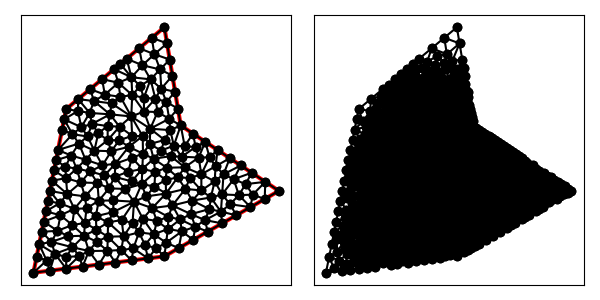

Data behind this chart, as committed beside it:
1.100000000000000000e+01, 1.100000000000000000e+01, 1.000000000000000000e+01, 1.700000000000000000e+01, 4.000000000000000000e+00, 1.200000000000000000e+01, 2.000000000000000000e+00, 2.000000000000000000e+00, 1.000000000000000000e+01, 3.000000000000000000e+00, 1.700000000000000000e+01, 7.000000000000000000e+00, 6.535165345831976502e+00, 1.010179843256853438e+01, 6.757841434462231511e+00, 9.426904600949855606e+00, 7.245827912916167790e+00, 1.009679441918739151e+01, 6.846278231070125564e+00, 9.875165817568593241e+00, 0.000000000000000000e+00, 5.314862473882622784e-02
1.100000000000000000e+01, 1.100000000000000000e+01, 1.000000000000000000e+01, 1.700000000000000000e+01, 4.000000000000000000e+00, 1.200000000000000000e+01, 2.000000000000000000e+00, 2.000000000000000000e+00, 1.000000000000000000e+01, 3.000000000000000000e+00, 1.700000000000000000e+01, 7.000000000000000000e+00, 1.029411442129506860e+01, 1.141022531516614258e+01, 1.012291239590578407e+01, 1.243743746750185331e+01, 9.588228842590137191e+00, 1.182045063033228338e+01, 1.000175188659699721e+01, 1.188937113766675857e+01, 0.000000000000000000e+00, 2.168304384669292317e-02
1.100000000000000000e+01, 1.100000000000000000e+01, 1.000000000000000000e+01, 1.700000000000000000e+01, 4.000000000000000000e+00, 1.200000000000000000e+01, 2.000000000000000000e+00, 2.000000000000000000e+00, 1.000000000000000000e+01, 3.000000000000000000e+00, 1.700000000000000000e+01, 7.000000000000000000e+00, 1.057726196991330703e+01, 9.762567026921461277e+00, 1.100000000000000000e+01, 1.100000000000000000e+01, 1.036239625286170707e+01, 1.071528899850448013e+01, 1.064655274092500470e+01, 1.049261867514197988e+01, 1.000000000000000000e+00, 1.097795750914368207e-02
1.100000000000000000e+01, 1.100000000000000000e+01, 1.000000000000000000e+01, 1.700000000000000000e+01, 4.000000000000000000e+00, 1.200000000000000000e+01, 2.000000000000000000e+00, 2.000000000000000000e+00, 1.000000000000000000e+01, 3.000000000000000000e+00, 1.700000000000000000e+01, 7.000000000000000000e+00, 8.694138416383031753e+00, 9.276949670331067210e+00, 8.676162708581559357e+00, 1.034672087679822639e+01, 7.821241382877255788e+00, 9.694212262041094874e+00, 8.397180835947281707e+00, 9.772627603056795564e+00, 0.000000000000000000e+00, 3.633767840044695857e-02
1.100000000000000000e+01, 1.100000000000000000e+01, 1.000000000000000000e+01, 1.700000000000000000e+01, 4.000000000000000000e+00, 1.200000000000000000e+01, 2.000000000000000000e+00, 2.000000000000000000e+00, 1.000000000000000000e+01, 3.000000000000000000e+00, 1.700000000000000000e+01, 7.000000000000000000e+00, 1.029411442129506860e+01, 1.141022531516614258e+01, 1.082879797461071547e+01, 1.202721215233571250e+01, 1.012291239590578407e+01, 1.243743746750185331e+01, 1.041527493060385723e+01, 1.195829164500123731e+01, 1.000000000000000000e+00, 2.168304384669292317e-02
1.100000000000000000e+01, 1.100000000000000000e+01, 1.000000000000000000e+01, 1.700000000000000000e+01, 4.000000000000000000e+00, 1.200000000000000000e+01, 2.000000000000000000e+00, 2.000000000000000000e+00, 1.000000000000000000e+01, 3.000000000000000000e+00, 1.700000000000000000e+01, 7.000000000000000000e+00, 9.448970862420129180e+00, 1.264344163591322179e+01, 9.588228842590137191e+00, 1.182045063033228338e+01, 1.012291239590578407e+01, 1.243743746750185331e+01, 9.720037366972016812e+00, 1.230044324458245342e+01, 0.000000000000000000e+00, 2.855217407860616979e-02
1.100000000000000000e+01, 1.100000000000000000e+01, 1.000000000000000000e+01, 1.700000000000000000e+01, 4.000000000000000000e+00, 1.200000000000000000e+01, 2.000000000000000000e+00, 2.000000000000000000e+00, 1.000000000000000000e+01, 3.000000000000000000e+00, 1.700000000000000000e+01, 7.000000000000000000e+00, 1.012291239590578407e+01, 1.243743746750185331e+01, 1.082879797461071547e+01, 1.202721215233571250e+01, 1.065759594922142917e+01, 1.305442430467142501e+01, 1.053643543991264409e+01, 1.250635797483632849e+01, 1.000000000000000000e+00, 4.657064849920693195e-02
1.100000000000000000e+01, 1.100000000000000000e+01, 1.000000000000000000e+01, 1.700000000000000000e+01, 4.000000000000000000e+00, 1.200000000000000000e+01, 2.000000000000000000e+00, 2.000000000000000000e+00, 1.000000000000000000e+01, 3.000000000000000000e+00, 1.700000000000000000e+01, 7.000000000000000000e+00, 1.049319696191607321e+01, 1.404081822850356787e+01, 9.741232306868891300e+00, 1.442238766352055634e+01, 9.810440572730751541e+00, 1.324839994562374201e+01, 1.001495661383857261e+01, 1.390386861254928874e+01, 1.000000000000000000e+00, 9.260868883217922287e-02
1.100000000000000000e+01, 1.100000000000000000e+01, 1.000000000000000000e+01, 1.700000000000000000e+01, 4.000000000000000000e+00, 1.200000000000000000e+01, 2.000000000000000000e+00, 2.000000000000000000e+00, 1.000000000000000000e+01, 3.000000000000000000e+00, 1.700000000000000000e+01, 7.000000000000000000e+00, 6.362394698503907264e+00, 1.288500152384198572e+01, 5.463557440805248078e+00, 1.321963120067104036e+01, 5.702912437535000656e+00, 1.248807166995734264e+01, 5.842954858948051999e+00, 1.286423479815678839e+01, 1.000000000000000000e+00, 1.162009199511888219e-01
1.100000000000000000e+01, 1.100000000000000000e+01, 1.000000000000000000e+01, 1.700000000000000000e+01, 4.000000000000000000e+00, 1.200000000000000000e+01, 2.000000000000000000e+00, 2.000000000000000000e+00, 1.000000000000000000e+01, 3.000000000000000000e+00, 1.700000000000000000e+01, 7.000000000000000000e+00, 6.771448586368205014e+00, 1.234772465764836369e+01, 7.312249767520278887e+00, 1.275210764021347920e+01, 6.362394698503907264e+00, 1.288500152384198572e+01, 6.815364350797463722e+00, 1.266161127390127739e+01, 0.000000000000000000e+00, 7.035018560797211273e-02
1.100000000000000000e+01, 1.100000000000000000e+01, 1.000000000000000000e+01, 1.700000000000000000e+01, 4.000000000000000000e+00, 1.200000000000000000e+01, 2.000000000000000000e+00, 2.000000000000000000e+00, 1.000000000000000000e+01, 3.000000000000000000e+00, 1.700000000000000000e+01, 7.000000000000000000e+00, 9.588228842590137191e+00, 1.182045063033228338e+01, 8.755638921139073716e+00, 1.184983544952850032e+01, 9.135450325770758440e+00, 1.080141739746183127e+01, 9.159772696499990374e+00, 1.149056782577420499e+01, 0.000000000000000000e+00, 2.855217407860616979e-02
1.100000000000000000e+01, 1.100000000000000000e+01, 1.000000000000000000e+01, 1.700000000000000000e+01, 4.000000000000000000e+00, 1.200000000000000000e+01, 2.000000000000000000e+00, 2.000000000000000000e+00, 1.000000000000000000e+01, 3.000000000000000000e+00, 1.700000000000000000e+01, 7.000000000000000000e+00, 9.810440572730751541e+00, 1.324839994562374201e+01, 9.448970862420129180e+00, 1.264344163591322179e+01, 1.012291239590578407e+01, 1.243743746750185331e+01, 9.794107943685554929e+00, 1.277642634967960511e+01, 0.000000000000000000e+00, 4.657064849920693195e-02
1.100000000000000000e+01, 1.100000000000000000e+01, 1.000000000000000000e+01, 1.700000000000000000e+01, 4.000000000000000000e+00, 1.200000000000000000e+01, 2.000000000000000000e+00, 2.000000000000000000e+00, 1.000000000000000000e+01, 3.000000000000000000e+00, 1.700000000000000000e+01, 7.000000000000000000e+00, 1.012291239590578407e+01, 1.243743746750185331e+01, 1.065759594922142917e+01, 1.305442430467142501e+01, 9.810440572730751541e+00, 1.324839994562374201e+01, 1.019698297261932218e+01, 1.291342057259900855e+01, 1.000000000000000000e+00, 4.657064849920693195e-02
1.100000000000000000e+01, 1.100000000000000000e+01, 1.000000000000000000e+01, 1.700000000000000000e+01, 4.000000000000000000e+00, 1.200000000000000000e+01, 2.000000000000000000e+00, 2.000000000000000000e+00, 1.000000000000000000e+01, 3.000000000000000000e+00, 1.700000000000000000e+01, 7.000000000000000000e+00, 9.741232306868891300e+00, 1.442238766352055634e+01, 9.388534685058743889e+00, 1.535283287889530079e+01, 8.659181154655994916e+00, 1.467881046413755364e+01, 9.262982715527876110e+00, 1.481801033551780478e+01, 0.000000000000000000e+00, 2.312234674673205037e-01
1.100000000000000000e+01, 1.100000000000000000e+01, 1.000000000000000000e+01, 1.700000000000000000e+01, 4.000000000000000000e+00, 1.200000000000000000e+01, 2.000000000000000000e+00, 2.000000000000000000e+00, 1.000000000000000000e+01, 3.000000000000000000e+00, 1.700000000000000000e+01, 7.000000000000000000e+00, 9.231778720402623151e+00, 1.635981560033551929e+01, 8.463557440805248078e+00, 1.571963120067104036e+01, 9.388534685058743889e+00, 1.535283287889530079e+01, 9.027956948755537780e+00, 1.581075989330062015e+01, 1.000000000000000000e+00, 5.000000000000000000e-01
1.100000000000000000e+01, 1.100000000000000000e+01, 1.000000000000000000e+01, 1.700000000000000000e+01, 4.000000000000000000e+00, 1.200000000000000000e+01, 2.000000000000000000e+00, 2.000000000000000000e+00, 1.000000000000000000e+01, 3.000000000000000000e+00, 1.700000000000000000e+01, 7.000000000000000000e+00, 6.927114881610496155e+00, 1.443926240134208072e+01, 7.989347838689616843e+00, 1.394560782043780378e+01, 7.311225521409184580e+00, 1.475935460117432108e+01, 7.409229413903099193e+00, 1.438140827431806912e+01, 1.000000000000000000e+00, 1.573481587364915779e-01
1.100000000000000000e+01, 1.100000000000000000e+01, 1.000000000000000000e+01, 1.700000000000000000e+01, 4.000000000000000000e+00, 1.200000000000000000e+01, 2.000000000000000000e+00, 2.000000000000000000e+00, 1.000000000000000000e+01, 3.000000000000000000e+00, 1.700000000000000000e+01, 7.000000000000000000e+00, 8.745351999391116848e+00, 1.268288024072644937e+01, 8.519106480456047237e+00, 1.340510178461188495e+01, 8.035543298641266929e+00, 1.285707119343972060e+01, 8.433333926162809746e+00, 1.298168440625935283e+01, 0.000000000000000000e+00, 4.667722158019742273e-02
1.100000000000000000e+01, 1.100000000000000000e+01, 1.000000000000000000e+01, 1.700000000000000000e+01, 4.000000000000000000e+00, 1.200000000000000000e+01, 2.000000000000000000e+00, 2.000000000000000000e+00, 1.000000000000000000e+01, 3.000000000000000000e+00, 1.700000000000000000e+01, 7.000000000000000000e+00, 9.741232306868891300e+00, 1.442238766352055634e+01, 1.049319696191607321e+01, 1.404081822850356787e+01, 1.032879797461071547e+01, 1.502721215233571250e+01, 1.018774241446522666e+01, 1.449680601478661224e+01, 1.000000000000000000e+00, 2.633073918650040146e-01
1.100000000000000000e+01, 1.100000000000000000e+01, 1.000000000000000000e+01, 1.700000000000000000e+01, 4.000000000000000000e+00, 1.200000000000000000e+01, 2.000000000000000000e+00, 2.000000000000000000e+00, 1.000000000000000000e+01, 3.000000000000000000e+00, 1.700000000000000000e+01, 7.000000000000000000e+00, 9.153666639127063576e+00, 1.381756317470540196e+01, 8.745351999391116848e+00, 1.268288024072644937e+01, 9.448970862420129180e+00, 1.264344163591322179e+01, 9.115996500312769868e+00, 1.304796168378169163e+01, 0.000000000000000000e+00, 4.667722158019742273e-02
1.100000000000000000e+01, 1.100000000000000000e+01, 1.000000000000000000e+01, 1.700000000000000000e+01, 4.000000000000000000e+00, 1.200000000000000000e+01, 2.000000000000000000e+00, 2.000000000000000000e+00, 1.000000000000000000e+01, 3.000000000000000000e+00, 1.700000000000000000e+01, 7.000000000000000000e+00, 8.659181154655994916e+00, 1.467881046413755364e+01, 9.153666639127063576e+00, 1.381756317470540196e+01, 9.741232306868891300e+00, 1.442238766352055634e+01, 9.184693366883982080e+00, 1.430625376745450161e+01, 0.000000000000000000e+00, 1.171429618833626091e-01
1.100000000000000000e+01, 1.100000000000000000e+01, 1.000000000000000000e+01, 1.700000000000000000e+01, 4.000000000000000000e+00, 1.200000000000000000e+01, 2.000000000000000000e+00, 2.000000000000000000e+00, 1.000000000000000000e+01, 3.000000000000000000e+00, 1.700000000000000000e+01, 7.000000000000000000e+00, 9.810440572730751541e+00, 1.324839994562374201e+01, 1.065759594922142917e+01, 1.305442430467142501e+01, 1.049319696191607321e+01, 1.404081822850356787e+01, 1.032041116128941738e+01, 1.344788082626624437e+01, 1.000000000000000000e+00, 9.260868883217922287e-02
1.100000000000000000e+01, 1.100000000000000000e+01, 1.000000000000000000e+01, 1.700000000000000000e+01, 4.000000000000000000e+00, 1.200000000000000000e+01, 2.000000000000000000e+00, 2.000000000000000000e+00, 1.000000000000000000e+01, 3.000000000000000000e+00, 1.700000000000000000e+01, 7.000000000000000000e+00, 8.755638921139073716e+00, 1.184983544952850032e+01, 8.745351999391116848e+00, 1.268288024072644937e+01, 8.035543298641266929e+00, 1.285707119343972060e+01, 8.512178073057151906e+00, 1.246326229456489010e+01, 0.000000000000000000e+00, 4.107251663458249408e-02
1.100000000000000000e+01, 1.100000000000000000e+01, 1.000000000000000000e+01, 1.700000000000000000e+01, 4.000000000000000000e+00, 1.200000000000000000e+01, 2.000000000000000000e+00, 2.000000000000000000e+00, 1.000000000000000000e+01, 3.000000000000000000e+00, 1.700000000000000000e+01, 7.000000000000000000e+00, 9.153666639127063576e+00, 1.381756317470540196e+01, 9.448970862420129180e+00, 1.264344163591322179e+01, 9.810440572730751541e+00, 1.324839994562374201e+01, 9.471026024759314765e+00, 1.323646825208078859e+01, 0.000000000000000000e+00, 4.820887160785942288e-02
1.100000000000000000e+01, 1.100000000000000000e+01, 1.000000000000000000e+01, 1.700000000000000000e+01, 4.000000000000000000e+00, 1.200000000000000000e+01, 2.000000000000000000e+00, 2.000000000000000000e+00, 1.000000000000000000e+01, 3.000000000000000000e+00, 1.700000000000000000e+01, 7.000000000000000000e+00, 9.448970862420129180e+00, 1.264344163591322179e+01, 8.745351999391116848e+00, 1.268288024072644937e+01, 8.755638921139073716e+00, 1.184983544952850032e+01, 8.983320594316772656e+00, 1.239205244205605716e+01, 0.000000000000000000e+00, 4.107251663458249408e-02
1.100000000000000000e+01, 1.100000000000000000e+01, 1.000000000000000000e+01, 1.700000000000000000e+01, 4.000000000000000000e+00, 1.200000000000000000e+01, 2.000000000000000000e+00, 2.000000000000000000e+00, 1.000000000000000000e+01, 3.000000000000000000e+00, 1.700000000000000000e+01, 7.000000000000000000e+00, 1.036239625286170707e+01, 1.071528899850448013e+01, 9.135450325770758440e+00, 1.080141739746183127e+01, 1.001153579172603791e+01, 1.011155409844565511e+01, 9.836460790119501141e+00, 1.054275349813732099e+01, 0.000000000000000000e+00, 1.097795750914368207e-02
1.100000000000000000e+01, 1.100000000000000000e+01, 1.000000000000000000e+01, 1.700000000000000000e+01, 4.000000000000000000e+00, 1.200000000000000000e+01, 2.000000000000000000e+00, 2.000000000000000000e+00, 1.000000000000000000e+01, 3.000000000000000000e+00, 1.700000000000000000e+01, 7.000000000000000000e+00, 1.100000000000000000e+01, 1.100000000000000000e+01, 1.082879797461071547e+01, 1.202721215233571250e+01, 1.029411442129506860e+01, 1.141022531516614258e+01, 1.070763746530192861e+01, 1.147914582250061954e+01, 1.000000000000000000e+00, 2.168304384669292317e-02
1.100000000000000000e+01, 1.100000000000000000e+01, 1.000000000000000000e+01, 1.700000000000000000e+01, 4.000000000000000000e+00, 1.200000000000000000e+01, 2.000000000000000000e+00, 2.000000000000000000e+00, 1.000000000000000000e+01, 3.000000000000000000e+00, 1.700000000000000000e+01, 7.000000000000000000e+00, 9.388534685058743889e+00, 1.535283287889530079e+01, 9.741232306868891300e+00, 1.442238766352055634e+01, 1.032879797461071547e+01, 1.502721215233571250e+01, 9.819521655512783553e+00, 1.493414423158385773e+01, 1.000000000000000000e+00, 2.633073918650040146e-01
1.100000000000000000e+01, 1.100000000000000000e+01, 1.000000000000000000e+01, 1.700000000000000000e+01, 4.000000000000000000e+00, 1.200000000000000000e+01, 2.000000000000000000e+00, 2.000000000000000000e+00, 1.000000000000000000e+01, 3.000000000000000000e+00, 1.700000000000000000e+01, 7.000000000000000000e+00, 9.810440572730751541e+00, 1.324839994562374201e+01, 9.741232306868891300e+00, 1.442238766352055634e+01, 9.153666639127063576e+00, 1.381756317470540196e+01, 9.568446506242235472e+00, 1.382945026128323285e+01, 0.000000000000000000e+00, 9.260868883217922287e-02
1.100000000000000000e+01, 1.100000000000000000e+01, 1.000000000000000000e+01, 1.700000000000000000e+01, 4.000000000000000000e+00, 1.200000000000000000e+01, 2.000000000000000000e+00, 2.000000000000000000e+00, 1.000000000000000000e+01, 3.000000000000000000e+00, 1.700000000000000000e+01, 7.000000000000000000e+00, 9.231778720402623151e+00, 1.635981560033551929e+01, 1.016439898730535774e+01, 1.601360607616785714e+01, 1.000000000000000000e+01, 1.700000000000000000e+01, 9.798725902569326962e+00, 1.645780722550112429e+01, 1.000000000000000000e+00, 5.000000000000000000e-01
1.100000000000000000e+01, 1.100000000000000000e+01, 1.000000000000000000e+01, 1.700000000000000000e+01, 4.000000000000000000e+00, 1.200000000000000000e+01, 2.000000000000000000e+00, 2.000000000000000000e+00, 1.000000000000000000e+01, 3.000000000000000000e+00, 1.700000000000000000e+01, 7.000000000000000000e+00, 8.463557440805248078e+00, 1.571963120067104036e+01, 7.695336161207872117e+00, 1.507944680100656143e+01, 8.659181154655994916e+00, 1.467881046413755364e+01, 8.272691585556371408e+00, 1.515929615527171848e+01, 1.000000000000000000e+00, 2.312234674673205037e-01
1.100000000000000000e+01, 1.100000000000000000e+01, 1.000000000000000000e+01, 1.700000000000000000e+01, 4.000000000000000000e+00, 1.200000000000000000e+01, 2.000000000000000000e+00, 2.000000000000000000e+00, 1.000000000000000000e+01, 3.000000000000000000e+00, 1.700000000000000000e+01, 7.000000000000000000e+00, 9.388534685058743889e+00, 1.535283287889530079e+01, 1.016439898730535774e+01, 1.601360607616785714e+01, 9.231778720402623151e+00, 1.635981560033551929e+01, 9.594904130922241592e+00, 1.590875151846622693e+01, 1.000000000000000000e+00, 5.000000000000000000e-01
1.100000000000000000e+01, 1.100000000000000000e+01, 1.000000000000000000e+01, 1.700000000000000000e+01, 4.000000000000000000e+00, 1.200000000000000000e+01, 2.000000000000000000e+00, 2.000000000000000000e+00, 1.000000000000000000e+01, 3.000000000000000000e+00, 1.700000000000000000e+01, 7.000000000000000000e+00, 1.016439898730535774e+01, 1.601360607616785714e+01, 9.388534685058743889e+00, 1.535283287889530079e+01, 1.032879797461071547e+01, 1.502721215233571250e+01, 9.960577215658272365e+00, 1.546455036913295800e+01, 1.000000000000000000e+00, 5.000000000000000000e-01
1.100000000000000000e+01, 1.100000000000000000e+01, 1.000000000000000000e+01, 1.700000000000000000e+01, 4.000000000000000000e+00, 1.200000000000000000e+01, 2.000000000000000000e+00, 2.000000000000000000e+00, 1.000000000000000000e+01, 3.000000000000000000e+00, 1.700000000000000000e+01, 7.000000000000000000e+00, 7.188167326935793966e+00, 1.361131841978903267e+01, 6.195336161207873005e+00, 1.382944680100656143e+01, 6.362394698503907264e+00, 1.288500152384198572e+01, 6.581966062215857782e+00, 1.344192224821252601e+01, 1.000000000000000000e+00, 1.162009199511888219e-01
1.100000000000000000e+01, 1.100000000000000000e+01, 1.000000000000000000e+01, 1.700000000000000000e+01, 4.000000000000000000e+00, 1.200000000000000000e+01, 2.000000000000000000e+00, 2.000000000000000000e+00, 1.000000000000000000e+01, 3.000000000000000000e+00, 1.700000000000000000e+01, 7.000000000000000000e+00, 7.989347838689616843e+00, 1.394560782043780378e+01, 9.153666639127063576e+00, 1.381756317470540196e+01, 8.659181154655994916e+00, 1.467881046413755364e+01, 8.600731877490892074e+00, 1.414732715309358646e+01, 0.000000000000000000e+00, 1.171429618833626091e-01
1.100000000000000000e+01, 1.100000000000000000e+01, 1.000000000000000000e+01, 1.700000000000000000e+01, 4.000000000000000000e+00, 1.200000000000000000e+01, 2.000000000000000000e+00, 2.000000000000000000e+00, 1.000000000000000000e+01, 3.000000000000000000e+00, 1.700000000000000000e+01, 7.000000000000000000e+00, 8.745351999391116848e+00, 1.268288024072644937e+01, 9.153666639127063576e+00, 1.381756317470540196e+01, 8.519106480456047237e+00, 1.340510178461188495e+01, 8.806041706324741369e+00, 1.330184840001457935e+01, 0.000000000000000000e+00, 4.667722158019742273e-02
1.100000000000000000e+01, 1.100000000000000000e+01, 1.000000000000000000e+01, 1.700000000000000000e+01, 4.000000000000000000e+00, 1.200000000000000000e+01, 2.000000000000000000e+00, 2.000000000000000000e+00, 1.000000000000000000e+01, 3.000000000000000000e+00, 1.700000000000000000e+01, 7.000000000000000000e+00, 8.463557440805248078e+00, 1.571963120067104036e+01, 8.659181154655994916e+00, 1.467881046413755364e+01, 9.388534685058743889e+00, 1.535283287889530079e+01, 8.837091093506662887e+00, 1.525042484790129826e+01, 1.000000000000000000e+00, 2.312234674673205037e-01
1.100000000000000000e+01, 1.100000000000000000e+01, 1.000000000000000000e+01, 1.700000000000000000e+01, 4.000000000000000000e+00, 1.200000000000000000e+01, 2.000000000000000000e+00, 2.000000000000000000e+00, 1.000000000000000000e+01, 3.000000000000000000e+00, 1.700000000000000000e+01, 7.000000000000000000e+00, 7.695336161207872117e+00, 1.507944680100656143e+01, 7.989347838689616843e+00, 1.394560782043780378e+01, 8.659181154655994916e+00, 1.467881046413755364e+01, 8.114621718184494625e+00, 1.456795502852730628e+01, 1.000000000000000000e+00, 1.573481587364915779e-01
1.100000000000000000e+01, 1.100000000000000000e+01, 1.000000000000000000e+01, 1.700000000000000000e+01, 4.000000000000000000e+00, 1.200000000000000000e+01, 2.000000000000000000e+00, 2.000000000000000000e+00, 1.000000000000000000e+01, 3.000000000000000000e+00, 1.700000000000000000e+01, 7.000000000000000000e+00, 9.153666639127063576e+00, 1.381756317470540196e+01, 7.989347838689616843e+00, 1.394560782043780378e+01, 8.519106480456047237e+00, 1.340510178461188495e+01, 8.554040319424244032e+00, 1.372275759325169808e+01, 0.000000000000000000e+00, 6.972375313967008048e-02
1.100000000000000000e+01, 1.100000000000000000e+01, 1.000000000000000000e+01, 1.700000000000000000e+01, 4.000000000000000000e+00, 1.200000000000000000e+01, 2.000000000000000000e+00, 2.000000000000000000e+00, 1.000000000000000000e+01, 3.000000000000000000e+00, 1.700000000000000000e+01, 7.000000000000000000e+00, 7.989347838689616843e+00, 1.394560782043780378e+01, 7.695336161207872117e+00, 1.507944680100656143e+01, 7.311225521409184580e+00, 1.475935460117432108e+01, 7.665303173768890588e+00, 1.459480307420622758e+01, 1.000000000000000000e+00, 1.573481587364915779e-01
1.100000000000000000e+01, 1.100000000000000000e+01, 1.000000000000000000e+01, 1.700000000000000000e+01, 4.000000000000000000e+00, 1.200000000000000000e+01, 2.000000000000000000e+00, 2.000000000000000000e+00, 1.000000000000000000e+01, 3.000000000000000000e+00, 1.700000000000000000e+01, 7.000000000000000000e+00, 8.035543298641266929e+00, 1.285707119343972060e+01, 7.977584071938192523e+00, 1.155200983522362534e+01, 8.755638921139073716e+00, 1.184983544952850032e+01, 8.256255430572844389e+00, 1.208630549273061483e+01, 0.000000000000000000e+00, 4.107251663458249408e-02
1.100000000000000000e+01, 1.100000000000000000e+01, 1.000000000000000000e+01, 1.700000000000000000e+01, 4.000000000000000000e+00, 1.200000000000000000e+01, 2.000000000000000000e+00, 2.000000000000000000e+00, 1.000000000000000000e+01, 3.000000000000000000e+00, 1.700000000000000000e+01, 7.000000000000000000e+00, 7.188167326935793966e+00, 1.361131841978903267e+01, 8.035543298641266929e+00, 1.285707119343972060e+01, 7.989347838689616843e+00, 1.394560782043780378e+01, 7.737686154755558654e+00, 1.347133247788885058e+01, 0.000000000000000000e+00, 6.021838034385855465e-02
1.100000000000000000e+01, 1.100000000000000000e+01, 1.000000000000000000e+01, 1.700000000000000000e+01, 4.000000000000000000e+00, 1.200000000000000000e+01, 2.000000000000000000e+00, 2.000000000000000000e+00, 1.000000000000000000e+01, 3.000000000000000000e+00, 1.700000000000000000e+01, 7.000000000000000000e+00, 6.927114881610496155e+00, 1.443926240134208072e+01, 7.188167326935793966e+00, 1.361131841978903267e+01, 7.989347838689616843e+00, 1.394560782043780378e+01, 7.368210015745302321e+00, 1.399872954718964024e+01, 1.000000000000000000e+00, 1.247740713933426365e-01
1.100000000000000000e+01, 1.100000000000000000e+01, 1.000000000000000000e+01, 1.700000000000000000e+01, 4.000000000000000000e+00, 1.200000000000000000e+01, 2.000000000000000000e+00, 2.000000000000000000e+00, 1.000000000000000000e+01, 3.000000000000000000e+00, 1.700000000000000000e+01, 7.000000000000000000e+00, 7.312249767520278887e+00, 1.275210764021347920e+01, 7.188167326935793966e+00, 1.361131841978903267e+01, 6.362394698503907264e+00, 1.288500152384198572e+01, 6.954270597653327002e+00, 1.308280919461483194e+01, 0.000000000000000000e+00, 7.035018560797211273e-02
1.100000000000000000e+01, 1.100000000000000000e+01, 1.000000000000000000e+01, 1.700000000000000000e+01, 4.000000000000000000e+00, 1.200000000000000000e+01, 2.000000000000000000e+00, 2.000000000000000000e+00, 1.000000000000000000e+01, 3.000000000000000000e+00, 1.700000000000000000e+01, 7.000000000000000000e+00, 7.989347838689616843e+00, 1.394560782043780378e+01, 8.035543298641266929e+00, 1.285707119343972060e+01, 8.519106480456047237e+00, 1.340510178461188495e+01, 8.181332539262308856e+00, 1.340259359949646978e+01, 0.000000000000000000e+00, 6.021838034385855465e-02
1.100000000000000000e+01, 1.100000000000000000e+01, 1.000000000000000000e+01, 1.700000000000000000e+01, 4.000000000000000000e+00, 1.200000000000000000e+01, 2.000000000000000000e+00, 2.000000000000000000e+00, 1.000000000000000000e+01, 3.000000000000000000e+00, 1.700000000000000000e+01, 7.000000000000000000e+00, 7.977584071938192523e+00, 1.155200983522362534e+01, 8.035543298641266929e+00, 1.285707119343972060e+01, 7.312249767520278887e+00, 1.275210764021347920e+01, 7.775125712699913372e+00, 1.238706288962560897e+01, 0.000000000000000000e+00, 5.359871429395184766e-02
1.100000000000000000e+01, 1.100000000000000000e+01, 1.000000000000000000e+01, 1.700000000000000000e+01, 4.000000000000000000e+00, 1.200000000000000000e+01, 2.000000000000000000e+00, 2.000000000000000000e+00, 1.000000000000000000e+01, 3.000000000000000000e+00, 1.700000000000000000e+01, 7.000000000000000000e+00, 6.195336161207873005e+00, 1.382944680100656143e+01, 5.463557440805248078e+00, 1.321963120067104036e+01, 6.362394698503907264e+00, 1.288500152384198572e+01, 6.007096100172343078e+00, 1.331135984183986132e+01, 1.000000000000000000e+00, 1.162009199511888219e-01
1.100000000000000000e+01, 1.100000000000000000e+01, 1.000000000000000000e+01, 1.700000000000000000e+01, 4.000000000000000000e+00, 1.200000000000000000e+01, 2.000000000000000000e+00, 2.000000000000000000e+00, 1.000000000000000000e+01, 3.000000000000000000e+00, 1.700000000000000000e+01, 7.000000000000000000e+00, 8.035543298641266929e+00, 1.285707119343972060e+01, 7.188167326935793966e+00, 1.361131841978903267e+01, 7.312249767520278887e+00, 1.275210764021347920e+01, 7.511986797699113261e+00, 1.307349908448074416e+01, 0.000000000000000000e+00, 6.021838034385855465e-02
1.100000000000000000e+01, 1.100000000000000000e+01, 1.000000000000000000e+01, 1.700000000000000000e+01, 4.000000000000000000e+00, 1.200000000000000000e+01, 2.000000000000000000e+00, 2.000000000000000000e+00, 1.000000000000000000e+01, 3.000000000000000000e+00, 1.700000000000000000e+01, 7.000000000000000000e+00, 4.731778720402623151e+00, 1.260981560033551929e+01, 5.434358933195644781e+00, 1.176671934498389582e+01, 5.702912437535000656e+00, 1.248807166995734264e+01, 5.289683363711088937e+00, 1.228820220509225258e+01, 1.000000000000000000e+00, 1.611842606283408474e-01
1.100000000000000000e+01, 1.100000000000000000e+01, 1.000000000000000000e+01, 1.700000000000000000e+01, 4.000000000000000000e+00, 1.200000000000000000e+01, 2.000000000000000000e+00, 2.000000000000000000e+00, 1.000000000000000000e+01, 3.000000000000000000e+00, 1.700000000000000000e+01, 7.000000000000000000e+00, 7.188167326935793966e+00, 1.361131841978903267e+01, 6.927114881610496155e+00, 1.443926240134208072e+01, 6.195336161207873005e+00, 1.382944680100656143e+01, 6.770206123251387709e+00, 1.396000920737922435e+01, 1.000000000000000000e+00, 1.247740713933426365e-01
1.100000000000000000e+01, 1.100000000000000000e+01, 1.000000000000000000e+01, 1.700000000000000000e+01, 4.000000000000000000e+00, 1.200000000000000000e+01, 2.000000000000000000e+00, 2.000000000000000000e+00, 1.000000000000000000e+01, 3.000000000000000000e+00, 1.700000000000000000e+01, 7.000000000000000000e+00, 6.677882922801752663e+00, 1.167896686836654574e+01, 6.771448586368205014e+00, 1.234772465764836369e+01, 5.702912437535000656e+00, 1.248807166995734264e+01, 6.384081315568320036e+00, 1.217158773199074950e+01, 0.000000000000000000e+00, 8.939814832766602992e-02
1.100000000000000000e+01, 1.100000000000000000e+01, 1.000000000000000000e+01, 1.700000000000000000e+01, 4.000000000000000000e+00, 1.200000000000000000e+01, 2.000000000000000000e+00, 2.000000000000000000e+00, 1.000000000000000000e+01, 3.000000000000000000e+00, 1.700000000000000000e+01, 7.000000000000000000e+00, 4.717179466597822390e+00, 1.188335967249194702e+01, 5.434358933195644781e+00, 1.176671934498389582e+01, 4.731778720402623151e+00, 1.260981560033551929e+01, 4.961105706732030107e+00, 1.208663153927045464e+01, 1.000000000000000000e+00, 1.611842606283408474e-01
1.100000000000000000e+01, 1.100000000000000000e+01, 1.000000000000000000e+01, 1.700000000000000000e+01, 4.000000000000000000e+00, 1.200000000000000000e+01, 2.000000000000000000e+00, 2.000000000000000000e+00, 1.000000000000000000e+01, 3.000000000000000000e+00, 1.700000000000000000e+01, 7.000000000000000000e+00, 8.030120071592142139e+00, 1.036469175320094749e+01, 7.977584071938192523e+00, 1.155200983522362534e+01, 7.260329535136108348e+00, 1.092545169133624583e+01, 7.756011226222146782e+00, 1.094738442658694133e+01, 0.000000000000000000e+00, 4.342727884698444063e-02
1.100000000000000000e+01, 1.100000000000000000e+01, 1.000000000000000000e+01, 1.700000000000000000e+01, 4.000000000000000000e+00, 1.200000000000000000e+01, 2.000000000000000000e+00, 2.000000000000000000e+00, 1.000000000000000000e+01, 3.000000000000000000e+00, 1.700000000000000000e+01, 7.000000000000000000e+00, 9.109463203836567047e+00, 9.867195359209551597e+00, 8.694138416383031753e+00, 9.276949670331067210e+00, 9.343734416908059615e+00, 8.962450563154511940e+00, 9.049112012375886138e+00, 9.368865197565042990e+00, 0.000000000000000000e+00, 3.338518544273065547e-02
1.100000000000000000e+01, 1.100000000000000000e+01, 1.000000000000000000e+01, 1.700000000000000000e+01, 4.000000000000000000e+00, 1.200000000000000000e+01, 2.000000000000000000e+00, 2.000000000000000000e+00, 1.000000000000000000e+01, 3.000000000000000000e+00, 1.700000000000000000e+01, 7.000000000000000000e+00, 7.312249767520278887e+00, 1.275210764021347920e+01, 6.771448586368205014e+00, 1.234772465764836369e+01, 7.977584071938192523e+00, 1.155200983522362534e+01, 7.353760808608892141e+00, 1.221728071102848823e+01, 0.000000000000000000e+00, 5.359871429395184766e-02
1.100000000000000000e+01, 1.100000000000000000e+01, 1.000000000000000000e+01, 1.700000000000000000e+01, 4.000000000000000000e+00, 1.200000000000000000e+01, 2.000000000000000000e+00, 2.000000000000000000e+00, 1.000000000000000000e+01, 3.000000000000000000e+00, 1.700000000000000000e+01, 7.000000000000000000e+00, 4.731778720402623151e+00, 1.260981560033551929e+01, 4.000000000000000000e+00, 1.200000000000000000e+01, 4.717179466597822390e+00, 1.188335967249194702e+01, 4.482986062333481847e+00, 1.216439175760915425e+01, 1.000000000000000000e+00, 4.868805271522508860e-01
1.100000000000000000e+01, 1.100000000000000000e+01, 1.000000000000000000e+01, 1.700000000000000000e+01, 4.000000000000000000e+00, 1.200000000000000000e+01, 2.000000000000000000e+00, 2.000000000000000000e+00, 1.000000000000000000e+01, 3.000000000000000000e+00, 1.700000000000000000e+01, 7.000000000000000000e+00, 6.677882922801752663e+00, 1.167896686836654574e+01, 5.702912437535000656e+00, 1.248807166995734264e+01, 5.434358933195644781e+00, 1.176671934498389582e+01, 5.938384764510799663e+00, 1.197791929443592807e+01, 0.000000000000000000e+00, 8.939814832766602992e-02
1.100000000000000000e+01, 1.100000000000000000e+01, 1.000000000000000000e+01, 1.700000000000000000e+01, 4.000000000000000000e+00, 1.200000000000000000e+01, 2.000000000000000000e+00, 2.000000000000000000e+00, 1.000000000000000000e+01, 3.000000000000000000e+00, 1.700000000000000000e+01, 7.000000000000000000e+00, 5.702912437535000656e+00, 1.248807166995734264e+01, 6.771448586368205014e+00, 1.234772465764836369e+01, 6.362394698503907264e+00, 1.288500152384198572e+01, 6.278918574135704311e+00, 1.257359928381589675e+01, 0.000000000000000000e+00, 9.086615388347679678e-02
1.100000000000000000e+01, 1.100000000000000000e+01, 1.000000000000000000e+01, 1.700000000000000000e+01, 4.000000000000000000e+00, 1.200000000000000000e+01, 2.000000000000000000e+00, 2.000000000000000000e+00, 1.000000000000000000e+01, 3.000000000000000000e+00, 1.700000000000000000e+01, 7.000000000000000000e+00, 5.702912437535000656e+00, 1.248807166995734264e+01, 5.463557440805248078e+00, 1.321963120067104036e+01, 4.731778720402623151e+00, 1.260981560033551929e+01, 5.299416199580956999e+00, 1.277250615698796743e+01, 1.000000000000000000e+00, 1.645800941334360223e-01
1.100000000000000000e+01, 1.100000000000000000e+01, 1.000000000000000000e+01, 1.700000000000000000e+01, 4.000000000000000000e+00, 1.200000000000000000e+01, 2.000000000000000000e+00, 2.000000000000000000e+00, 1.000000000000000000e+01, 3.000000000000000000e+00, 1.700000000000000000e+01, 7.000000000000000000e+00, 7.977584071938192523e+00, 1.155200983522362534e+01, 6.771448586368205014e+00, 1.234772465764836369e+01, 6.677882922801752663e+00, 1.167896686836654574e+01, 7.142305193702717325e+00, 1.185956712041284611e+01, 0.000000000000000000e+00, 5.359871429395184766e-02
1.100000000000000000e+01, 1.100000000000000000e+01, 1.000000000000000000e+01, 1.700000000000000000e+01, 4.000000000000000000e+00, 1.200000000000000000e+01, 2.000000000000000000e+00, 2.000000000000000000e+00, 1.000000000000000000e+01, 3.000000000000000000e+00, 1.700000000000000000e+01, 7.000000000000000000e+00, 5.242378243299160800e+00, 5.930613918247132688e+00, 5.145720969948746948e+00, 6.667908750377912419e+00, 4.499169194974914632e+00, 5.906393916858624138e+00, 4.962422802740941385e+00, 6.168305528494556711e+00, 0.000000000000000000e+00, 9.901885608139769646e-02
1.100000000000000000e+01, 1.100000000000000000e+01, 1.000000000000000000e+01, 1.700000000000000000e+01, 4.000000000000000000e+00, 1.200000000000000000e+01, 2.000000000000000000e+00, 2.000000000000000000e+00, 1.000000000000000000e+01, 3.000000000000000000e+00, 1.700000000000000000e+01, 7.000000000000000000e+00, 4.381324337065918506e+00, 1.046293820925155771e+01, 4.924392086110801259e+00, 1.089427602376211901e+01, 3.875000000000000000e+00, 1.137500000000000000e+01, 4.393572141058906588e+00, 1.091073807767122616e+01, 1.000000000000000000e+00, 1.355076595632310754e-01
... 280 more rows
